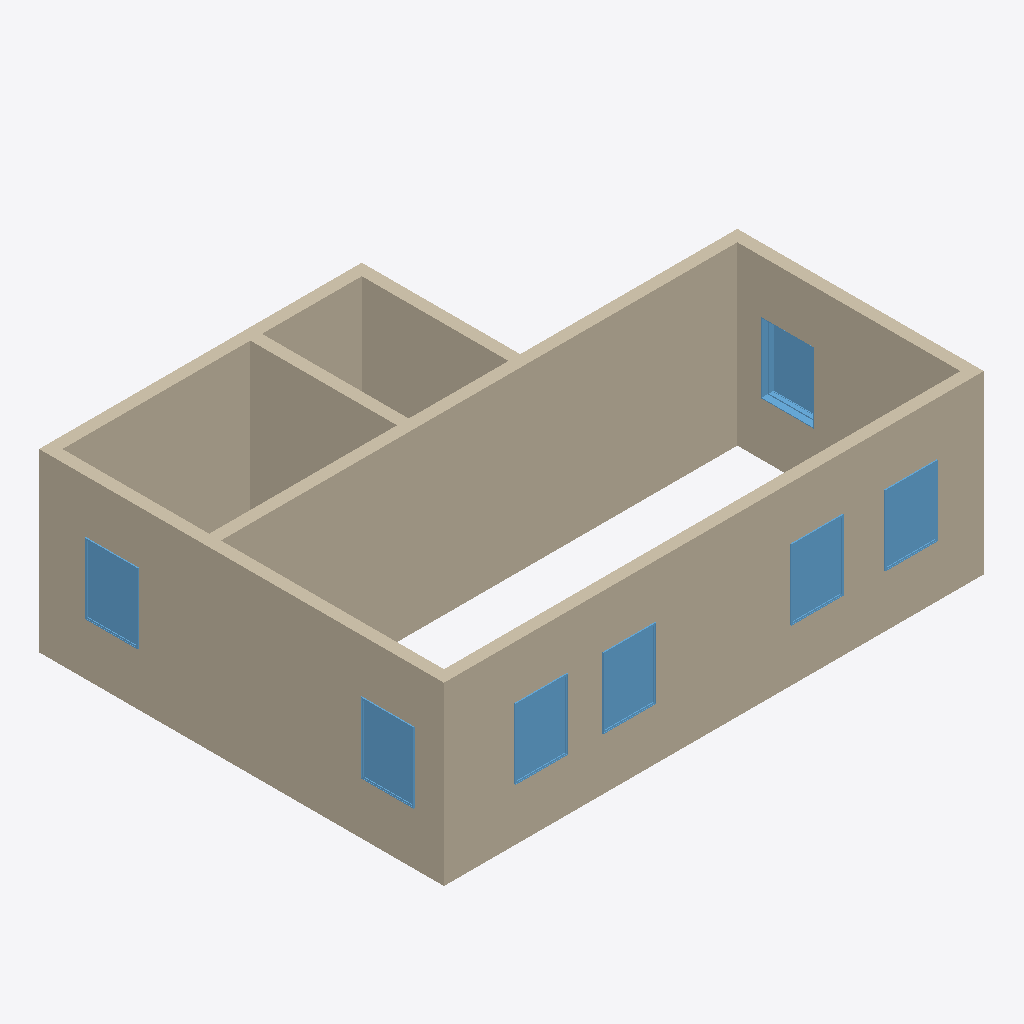
Isometric view of an IFC building model (IFC-SPF (STEP), schema IFC4X3, length unit millimetre), seen from the south-west, elements coloured by IFC class: 8 walls (beige), 7 windows (light blue).
Extent 9.2 m × 6.9 m × 3.0 m (x, y, z). Storeys (2): L1 at 0.00 m; L2 at 3.00 m. Elements (15): 8 IfcWall, 7 IfcWindow.

HEADER;
FILE_DESCRIPTION(('ViewDefinition [CoordinationView]','RevitIdentifiers [ContentGUID: cbb0ae2e-6350-4225-8ca4-af668662c38d, VersionGUID: a1c7e6b0-052f-4d91-a720-bc94c044346a, NumberOfSaves: 23]','CoordinateReference [CoordinateBase: Shared Coordinates]'),'2;1');
FILE_NAME('01_01_019.ifc','2026-01-19T16:35:37+01:00',(''),(''),'ODA SDAI 24.6','Autodesk Revit 24.3.30.11 (ENU) - IFC 24.3.30.11','');
FILE_SCHEMA(('IFC4X3'));
ENDSEC;
DATA;
#27=IFCPROJECT('3BiAukOr129OoahsPvdJnz',#18,'Project Number',$,$,'Project Name','Project Status',(#22),#799);
#42=IFCSITE('3BiAukOr129OoahsPvdJn$',#18,'Default',$,$,#41,$,$,.ELEMENT.,(42,21,31,401672),(-71,-3,-24,-345703),0.0,$,$);
#32=IFCBUILDING('3BiAukOr129OoahsPvdJny',#18,'Building Name',$,$,#30,$,'Building Name',.ELEMENT.,$,$,#31);
#35=IFCBUILDINGSTOREY('2JF4e6axWHqu3u0C1FZlmi',#18,'L1',$,'Level:8mm Head',#34,$,'L1',.ELEMENT.,0.0);
#39=IFCBUILDINGSTOREY('1ZGO8hrFCHqw0v0026FpFv',#18,'L2',$,'Level:8mm Head',#38,$,'L2',.ELEMENT.,3000.0);
#109=IFCWALL('1mRYVM4YfFFBRkcbz1hHaA',#18,'Basic Wall:Generic - 200mm:1602319',$,'Basic Wall:Generic - 200mm',#97,#108,'1602319',.NOTDEFINED.);
#73=IFCWALL('1mRYVM4YfFFBRkcbz1hHZ$',#18,'Basic Wall:Generic - 200mm:1602298',$,'Basic Wall:Generic - 200mm',#57,#72,'1602298',.NOTDEFINED.);
#153=IFCWALL('1mRYVM4YfFFBRkcbz1hHbM',#18,'Basic Wall:Generic - 200mm:1602387',$,'Basic Wall:Generic - 200mm',#141,#152,'1602387',.NOTDEFINED.);
#613=IFCWALL('1mRYVM4YfFFBRkcbz1hHAI',#18,'Basic Wall:Generic - 200mm:1603735',$,'Basic Wall:Generic - 200mm',#601,#612,'1603735',.NOTDEFINED.);
#197=IFCWALL('1mRYVM4YfFFBRkcbz1hHcs',#18,'Basic Wall:Generic - 200mm:1602483',$,'Basic Wall:Generic - 200mm',#185,#196,'1602483',.NOTDEFINED.);
#131=IFCWALL('1mRYVM4YfFFBRkcbz1hHa_',#18,'Basic Wall:Generic - 200mm:1602363',$,'Basic Wall:Generic - 200mm',#119,#130,'1602363',.NOTDEFINED.);
#635=IFCWALL('1mRYVM4YfFFBRkcbz1hHCV',#18,'Basic Wall:Generic - 200mm:1603866',$,'Basic Wall:Generic - 200mm',#623,#634,'1603866',.NOTDEFINED.);
#175=IFCWALL('1mRYVM4YfFFBRkcbz1hHbp',#18,'Basic Wall:Generic - 200mm:1602422',$,'Basic Wall:Generic - 200mm',#163,#174,'1602422',.NOTDEFINED.);
#515=IFCWINDOW('1mRYVM4YfFFBRkcbz1hHz0',#18,'M_Window-Fixed:900 x 1200mm:1602885',$,'M_Window-Fixed:900 x 1200mm',#751,#511,'1602885',1200.0000000000036,899.9999999999995,.WINDOW.,.NOTDEFINED.,$);
#575=IFCWINDOW('1mRYVM4YfFFBRkcbz1hHo4',#18,'M_Window-Fixed:900 x 1200mm:1603201',$,'M_Window-Fixed:900 x 1200mm',#706,#571,'1603201',1200.0000000000036,899.9999999999999,.WINDOW.,.NOTDEFINED.,$);
#545=IFCWINDOW('1mRYVM4YfFFBRkcbz1hH$2',#18,'M_Window-Fixed:900 x 1200mm:1603015',$,'M_Window-Fixed:900 x 1200mm',#781,#541,'1603015',1200.0000000000036,900.0000000000001,.WINDOW.,.NOTDEFINED.,$);
#590=IFCWINDOW('1mRYVM4YfFFBRkcbz1hHpZ',#18,'M_Window-Fixed:900 x 1200mm:1603302',$,'M_Window-Fixed:900 x 1200mm',#721,#586,'1603302',1200.0000000000036,900.0000000000001,.WINDOW.,.NOTDEFINED.,$);
#496=IFCWINDOW('1mRYVM4YfFFBRkcbz1hHvq',#18,'M_Window-Fixed:900 x 1200mm:1602673',$,'M_Window-Fixed:900 x 1200mm',#736,#492,'1602673',1200.0000000000036,899.9999999999997,.WINDOW.,.NOTDEFINED.,$);
#530=IFCWINDOW('1mRYVM4YfFFBRkcbz1hH_L',#18,'M_Window-Fixed:900 x 1200mm:1602960',$,'M_Window-Fixed:900 x 1200mm',#766,#526,'1602960',1200.0000000000036,900.0000000000001,.WINDOW.,.NOTDEFINED.,$);
#560=IFCWINDOW('1mRYVM4YfFFBRkcbz1hH$v',#18,'M_Window-Fixed:900 x 1200mm:1603068',$,'M_Window-Fixed:900 x 1200mm',#796,#556,'1603068',1200.0000000000036,899.9999999999995,.WINDOW.,.NOTDEFINED.,$);
ENDSEC;
